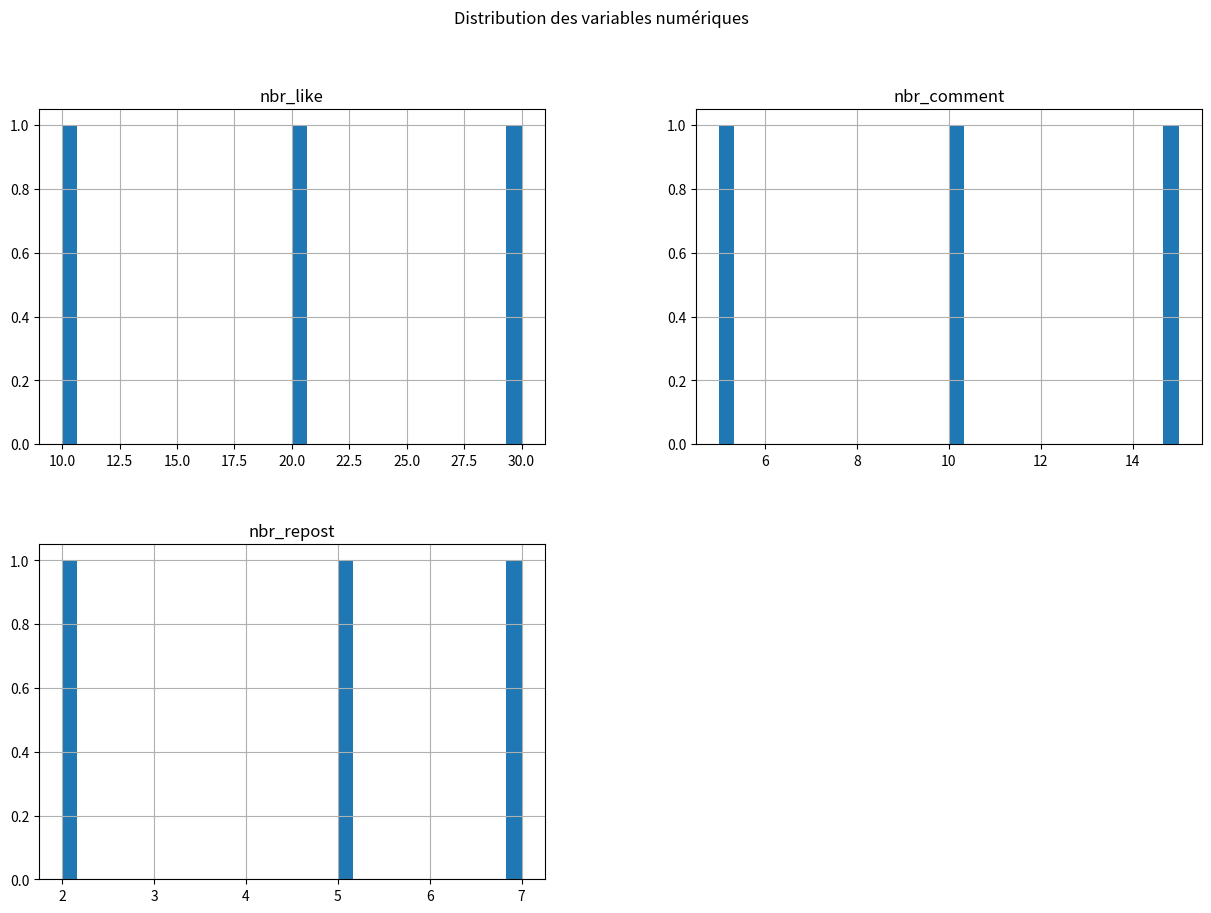
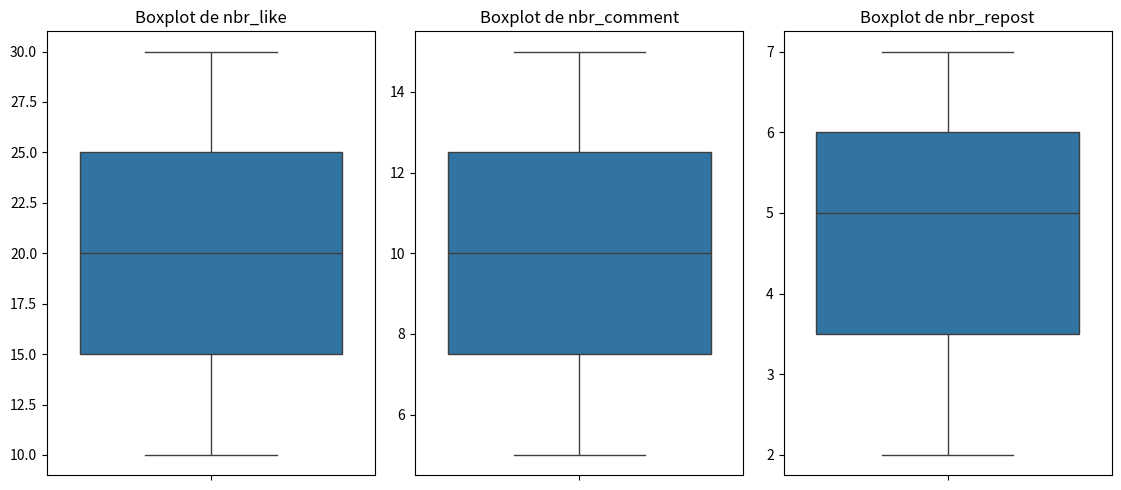
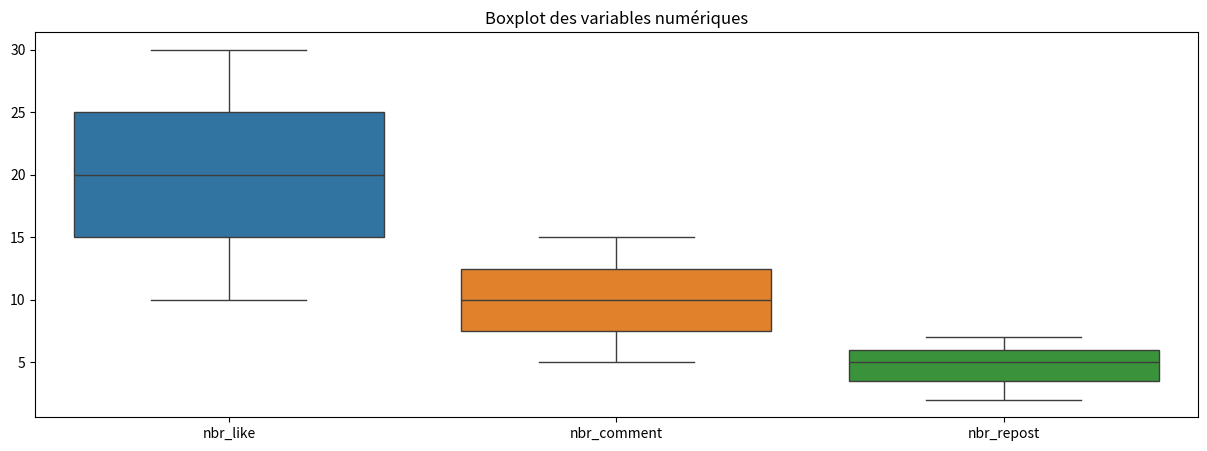
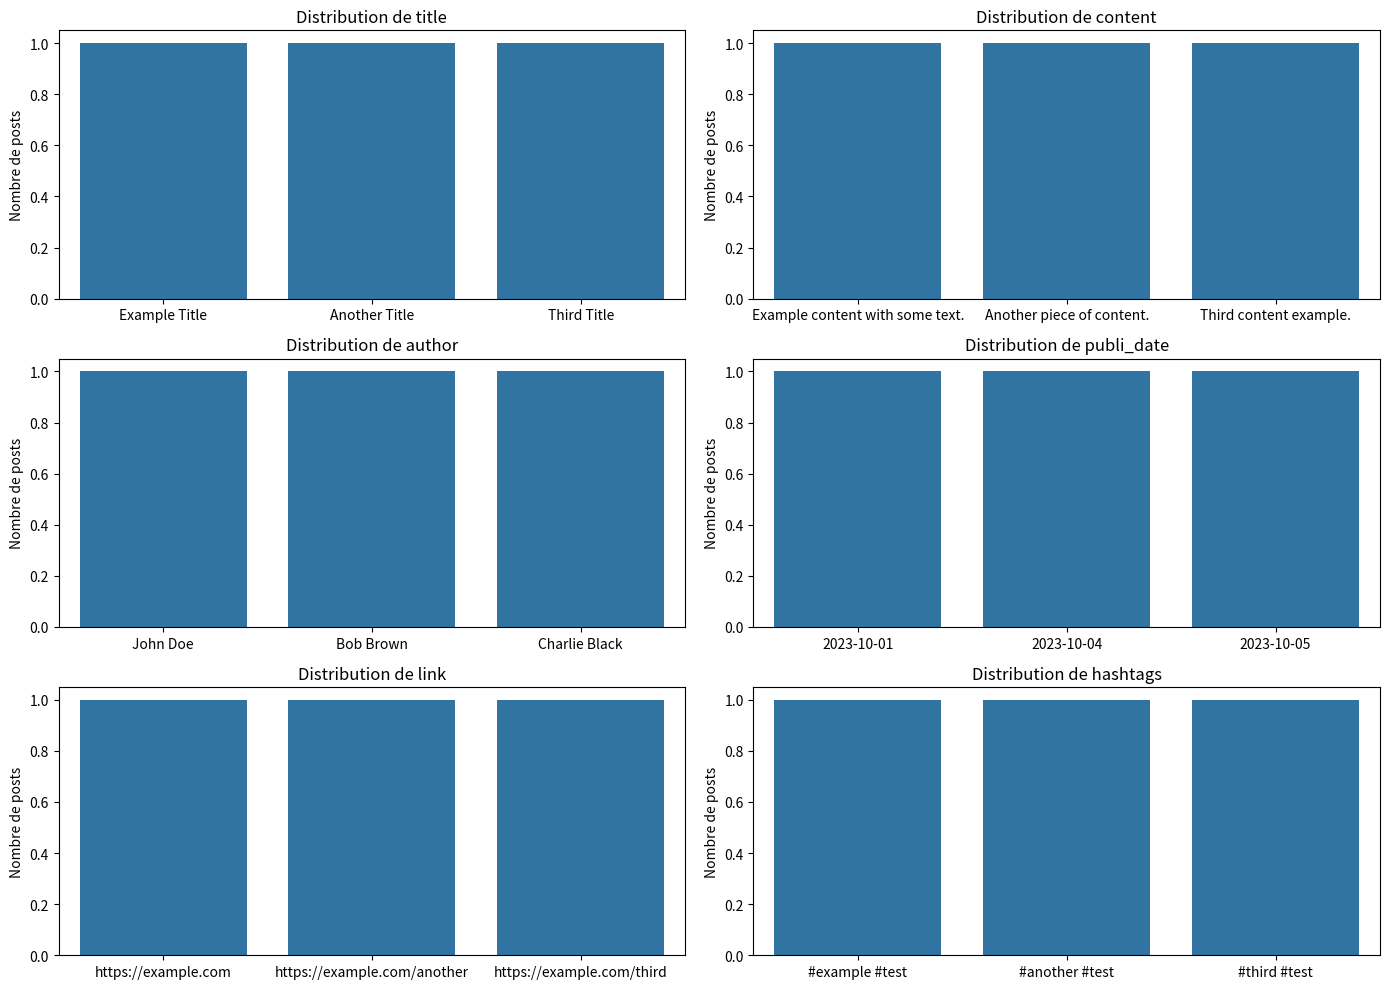
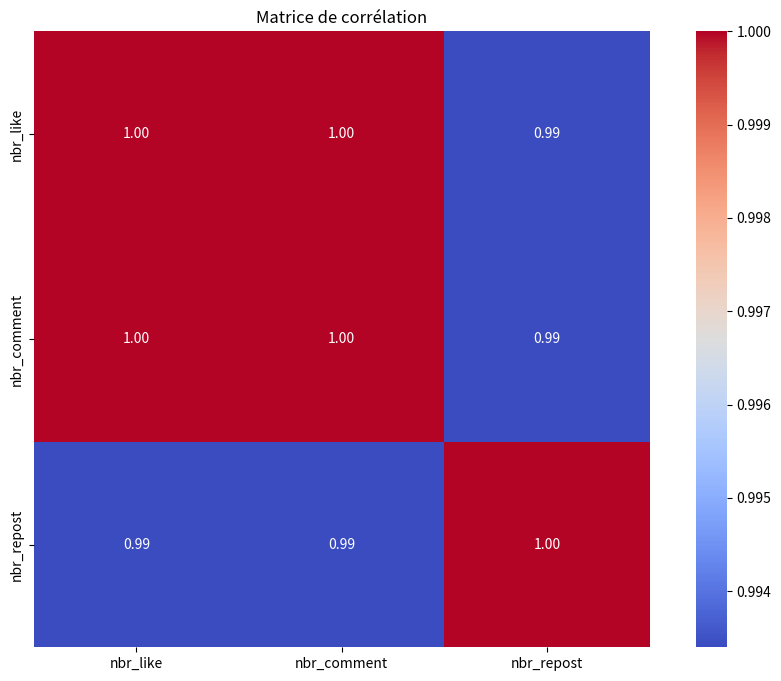

Reproduce these figures in Python, in order.
import pandas as pd
import matplotlib.pyplot as plt
import seaborn as sns

def get_info_df(df):
    pd.set_option('display.max_columns', None)
    print("Dimensions du DataFrame :", df.shape)
    print("\nPremières lignes du DataFrame :")
    print(df.head())
    print("\nInformations sur les colonnes:")
    print(df.info())
    print("\nVérications des valeurs manquantes:")
    print(df.isnull().sum())
    print("\nStatistiques descriptives des colonnes numériques:")
    print(df.describe())

def display_variable_distribution(df):
    """
    Affiche la distribution des variables du DataFrame
    """

    numerical_columns = df.select_dtypes(include=['int64', 'float64']).columns
    categorical_columns = df.select_dtypes(include=['object']).columns

    df[numerical_columns].hist(figsize=(15, 10), bins=30)
    plt.suptitle('Distribution des variables numériques')
    plt.show()

    plt.figure(figsize=(15, 5))
    for i, col in enumerate(numerical_columns):
        plt.subplot(1, 4, i+1)
        sns.boxplot(y=df[col])
        plt.title(f'Boxplot de {col}')
        plt.ylabel('')
    plt.tight_layout()
    plt.show()

    plt.figure(figsize=(15, 5))
    sns.boxplot(data=df[numerical_columns])
    plt.title('Boxplot des variables numériques')
    plt.show()

    plt.figure(figsize=(14, 10))
    for i, col in enumerate(categorical_columns):
        plt.subplot(3, 2, i+1)
        if df[col].nunique() > 10:
            order = df[col].value_counts().index[:10]
            sns.countplot(data=df, x=col, order=order)
        else:
            sns.countplot(data=df, x=col)
        plt.title(f'Distribution de {col}')
        plt.ylabel('Nombre de posts')
        plt.xlabel('')
    plt.tight_layout()
    plt.show()

    # Matrice de corrélation
    plt.figure(figsize=(12, 8))
    sns.heatmap(df[numerical_columns].corr(), annot=True, fmt=".2f", cmap='coolwarm', square=True)
    plt.title('Matrice de corrélation')
    plt.show()
    
if __name__ == "__main__":

    # Exemple de données
    data = [
        {
            "title": "Example Title",
            "content": "Example content with some text.",
            "author": "John Doe",
            "publi_date": "2023-10-01",
            "link": "https://example.com",
            "nbr_like": 10,
            "nbr_comment": 5,
            "nbr_repost": 2,
            "hashtags": "#example #test",
        },
        {
            "title": "Another Title",
            "content": "Another piece of content.",
            "author": "Bob Brown",
            "publi_date": "2023-10-04",
            "link": "https://example.com/another",
            "nbr_like": 20,
            "nbr_comment": 10,
            "nbr_repost": 5,
            "hashtags": "#another #test",
        },
        {
            "title": "Third Title",
            "content": "Third content example.",
            "author": "Charlie Black",
            "publi_date": "2023-10-05",
            "link": "https://example.com/third",
            "nbr_like": 30,
            "nbr_comment": 15,
            "nbr_repost": 7,
            "hashtags": "#third #test",
        }
    ]

    df = pd.DataFrame(data)
    get_info_df(df)
    display_variable_distribution(df)